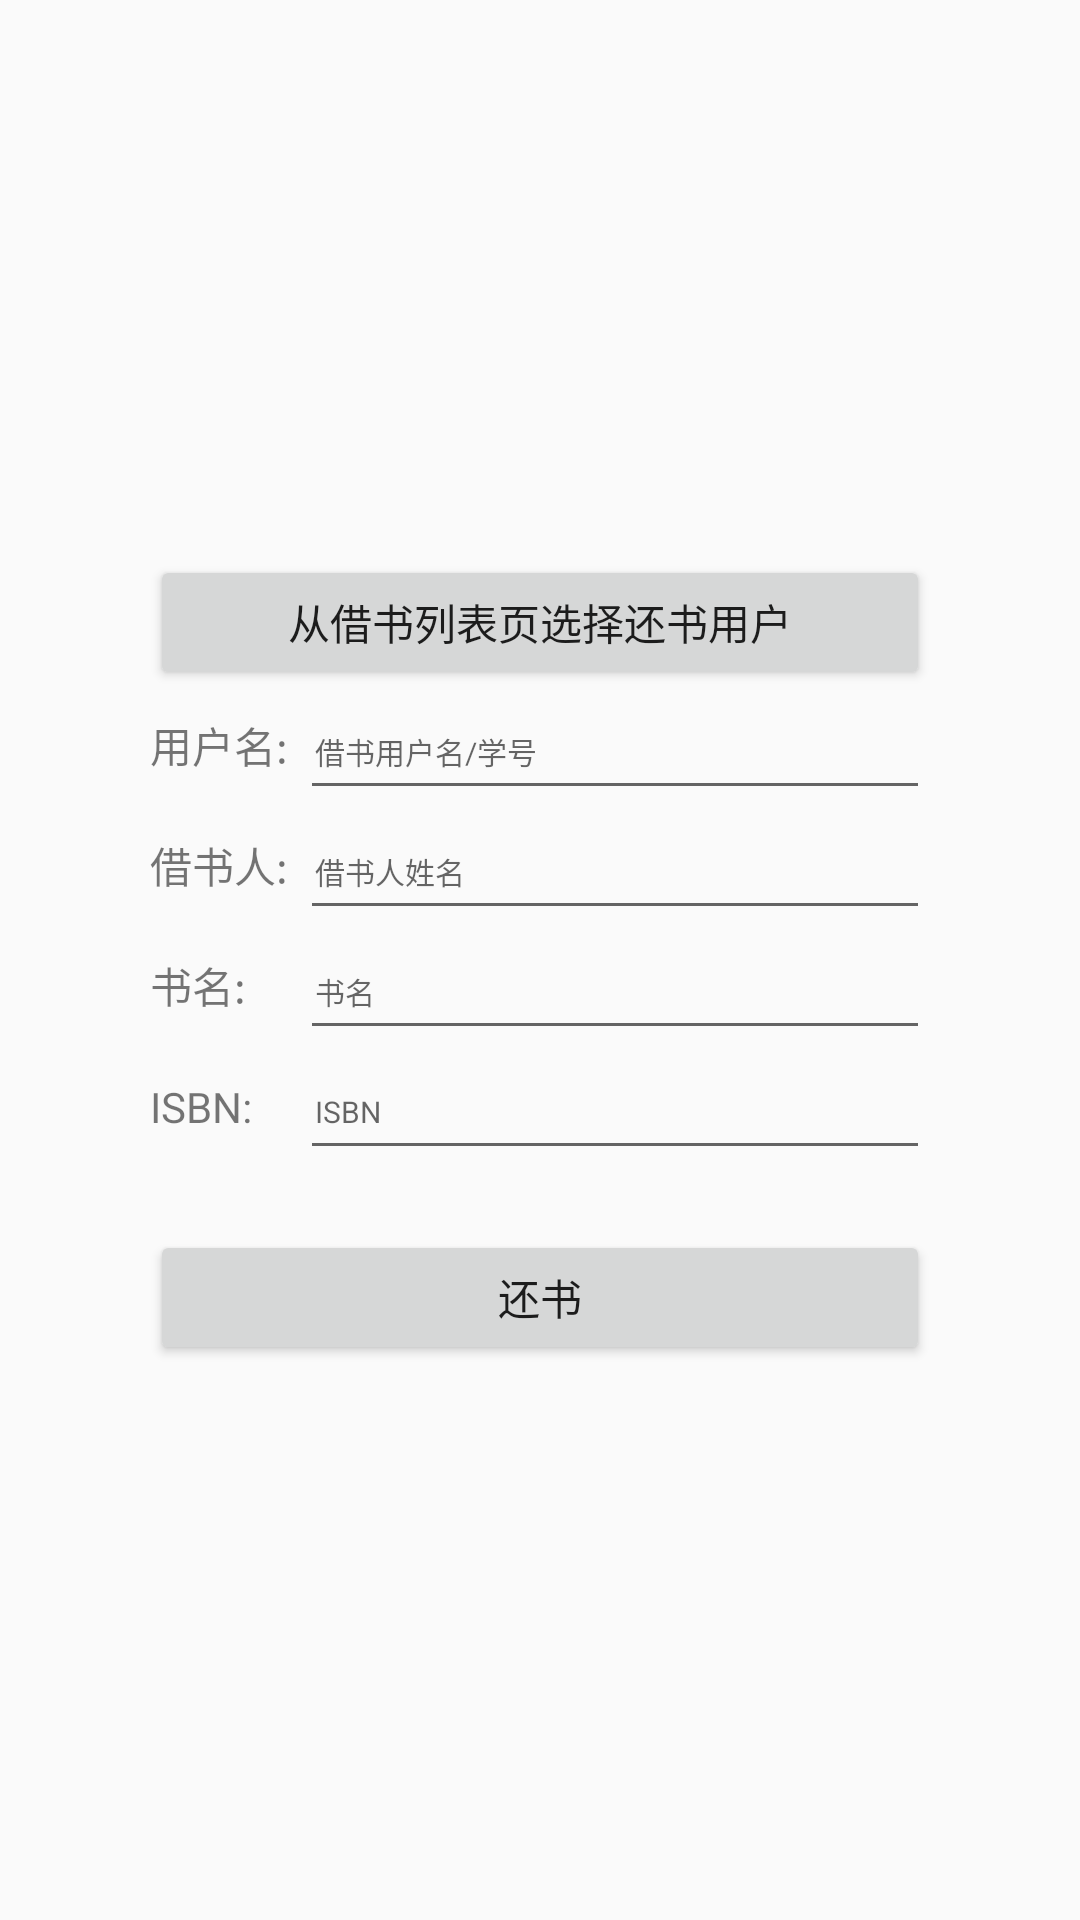

The Android layout XML behind this screen, and the referenced resources:
<!-- AndroidManifest.xml: application theme AppTheme -->
<!-- res/layout/alsobook.xml -->
<RelativeLayout
    xmlns:android="http://schemas.android.com/apk/res/android"
    xmlns:tools="http://schemas.android.com/tools"
    android:screenOrientation="portrait"
    android:layout_height="match_parent"
    android:layout_width="match_parent"
    android:gravity="center"

    >
    <RelativeLayout

        android:layout_width="260dp"
        android:layout_height="match_parent"
        android:layout_gravity="center_horizontal"
        android:gravity="center_vertical|center_horizontal"

        >
        <LinearLayout
            android:layout_width="match_parent"
            android:layout_height="wrap_content"
            android:id="@+id/add_A">
            <Button

                android:layout_width="match_parent"

                android:id="@+id/toAso"
                android:layout_height="45dp"

                android:text="从借书列表页选择还书用户"
                />
        </LinearLayout>
        <LinearLayout
            android:layout_width="match_parent"
            android:layout_height="wrap_content"
            android:layout_below="@+id/add_A"
            android:id="@+id/add_B">
            <TextView
                android:layout_width="50sp"
                android:layout_height="40dp"

                android:text="用户名:"/>
            <EditText
                android:id="@+id/alsoBooks_UserId"
                android:hint="借书用户名/学号"

                android:layout_width="match_parent"
                android:layout_height="40dp"
                android:textSize="10dp"
                android:paddingTop="8dp"
                android:paddingLeft="5dp"

                />

        </LinearLayout>
        <LinearLayout
            android:layout_width="match_parent"
            android:layout_height="wrap_content"
            android:layout_below="@+id/add_B"
            android:id="@+id/add_C">
            <TextView
                android:layout_width="50sp"
                android:layout_height="40dp"

                android:text="借书人:"/>
            <EditText
                android:id="@+id/alsoBooks_UserName"
                android:hint="借书人姓名"

                android:layout_width="match_parent"
                android:layout_height="40dp"
                android:textSize="10dp"
                android:paddingTop="8dp"
                android:paddingLeft="5dp"

                />
        </LinearLayout>
        <LinearLayout
            android:layout_width="match_parent"
            android:layout_height="wrap_content"
            android:layout_below="@+id/add_C"
            android:id="@+id/add_D">
            <TextView
                android:layout_width="50sp"
                android:layout_height="40dp"

                android:text="书名:"/>
            <EditText
                android:id="@+id/alsoBooks_bookname"
                android:hint="书名"

                android:layout_width="match_parent"
                android:layout_height="40dp"
                android:textSize="10dp"
                android:paddingTop="8dp"
                android:paddingLeft="5dp"

                />
        </LinearLayout>
        <LinearLayout
            android:layout_width="match_parent"
            android:layout_height="wrap_content"
            android:layout_below="@+id/add_D"
            android:id="@+id/add_E">
            <TextView
                android:layout_width="50sp"
                android:layout_height="40dp"

                android:text="ISBN:"/>
            <EditText
                android:id="@+id/alsoBooks_bookISBN"
                android:hint="ISBN"

                android:layout_width="match_parent"
                android:layout_height="40dp"
                android:textSize="10dp"
                android:paddingTop="8dp"
                android:paddingLeft="5dp"

                />
        </LinearLayout>
        <LinearLayout
            android:layout_width="match_parent"
            android:layout_height="wrap_content"
            android:layout_below="@+id/add_E"
            android:id="@+id/add_F">
            <Button
                android:layout_marginTop="20dp"
                android:layout_width="match_parent"

                android:id="@+id/alsoBooks_Button"
                android:layout_height="45dp"
                android:layout_below="@id/alsoBooks_bookname"
                android:text="还书"
                />

        </LinearLayout>


    </RelativeLayout>
</RelativeLayout>
<!-- resources referenced by this layout -->
<resources>
  <style name="AppTheme" parent="Theme.AppCompat.Light.DarkActionBar">
          
          <item name="colorPrimary">@color/colorPrimary</item>
          <item name="colorPrimaryDark">@color/colorPrimaryDark</item>
          <item name="colorAccent">@color/colorAccent</item>
          　　<item name="android:windowTitleSize">1dp</item>　　
          <item name="android:windowNoTitle">true</item>
  
      </style>
  <!-- not gathered from this repository: default colours our renderer supplied (Android Studio template values) -->
  <color name="colorPrimary">#FF6200EE</color>
  <color name="colorPrimaryDark">#FF3700B3</color>
  <color name="colorAccent">#FF03DAC5</color>
</resources>
